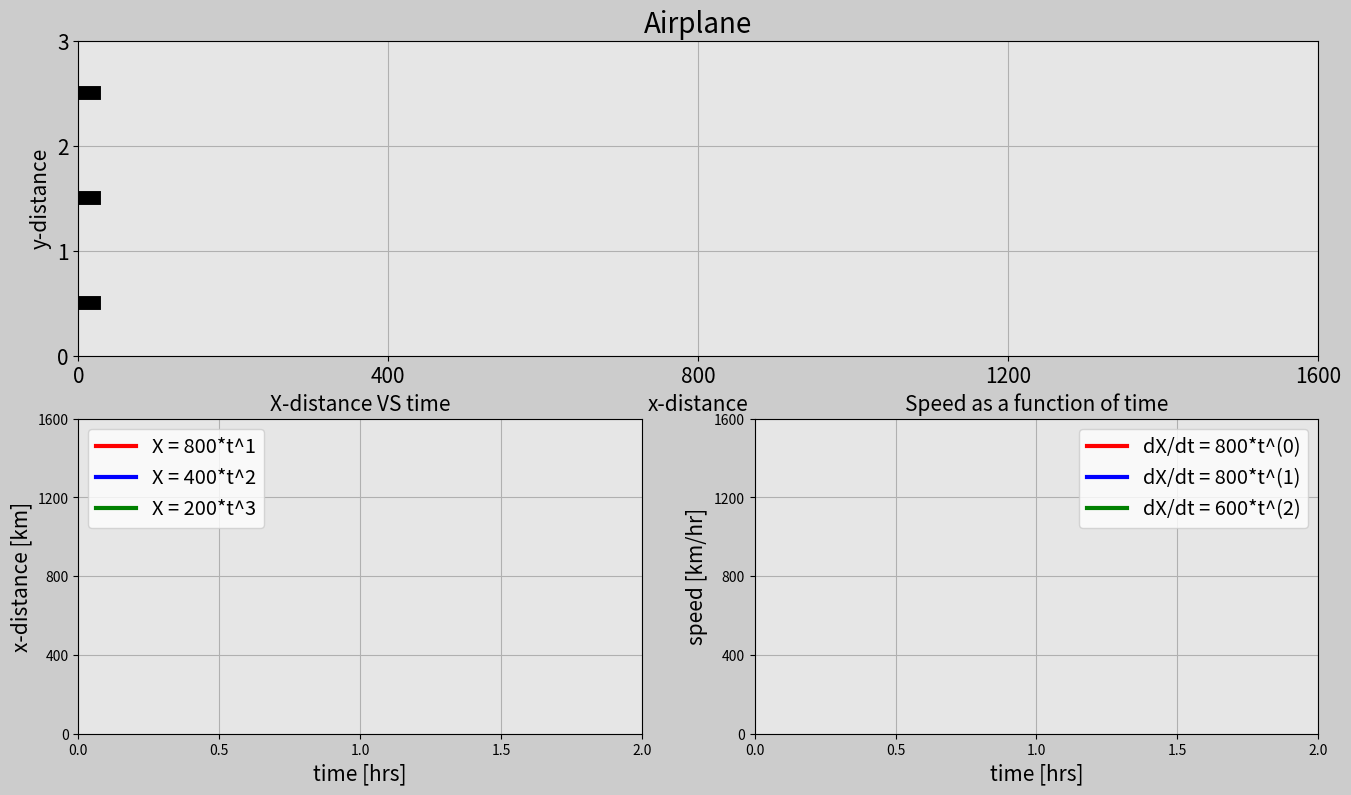

The matplotlib source for this figure:
import matplotlib.pyplot as plt
import matplotlib.gridspec as gridspec
import matplotlib.animation as animation
import numpy as np

# Set up the duration for your animation
t0=0 # [hrs]
t_end=2 # [hrs]
dt=0.005 # [hrs]

# Create array for time
t=np.arange(t0,t_end+dt,dt)

########## AIRPLANE 1 ##########
# Create an x array
a1=800
n1=1
x1=a1*t**n1 # [km]

# Create a y array
altitude1=2.5 # [km]
y1=np.ones(len(t))*altitude1

# Speed in the x direction
if n1<1:
    t[0]=t[1]
speed_x1=n1*a1*t**(n1-1)

########## AIRPLANE 2 ##########
# Create an x array
a2=400
n2=2
x2=a2*t**n2 # [km]

# Create a y array
altitude2=1.5 # [km]
y2=np.ones(len(t))*altitude2

# Speed in the x direction
if n2<1:
    t[0]=t[1]
speed_x2=n2*a2*t**(n2-1)

########## AIRPLANE 3 ##########
# Create an x array
a3=200
n3=3
x3=a3*t**n3 # [km]

# Create a y array
altitude3=0.5 # [km]
y3=np.ones(len(t))*altitude3

# Speed in the x direction
if n3<1:
    t[0]=t[1]
speed_x3=n3*a3*t**(n3-1)

#################### ANIMATION ####################
frame_amount=len(t)

########## AIRPLANE 1 ##########
dot1=np.zeros(frame_amount)
n=20
for i in range(0,frame_amount):
    if i==n:
        dot1[i]=x1[n]
        n+=20
    else:
        dot1[i]=x1[n-20]

########## AIRPLANE 2 ##########
dot2=np.zeros(frame_amount)
n=20
for i in range(0,frame_amount):
    if i==n:
        dot2[i]=x2[n]
        n+=20
    else:
        dot2[i]=x2[n-20]

########## AIRPLANE 3 ##########
dot3=np.zeros(frame_amount)
n=20
for i in range(0,frame_amount):
    if i==n:
        dot3[i]=x3[n]
        n+=20
    else:
        dot3[i]=x3[n-20]


def update_plot(num):
    # 1st subplot
    plane1_trajectory.set_data(dot1[0:num],y1[0:num])
    plane1_1.set_data([x1[num]-40,x1[num]+20],[y1[num],y1[num]])
    plane1_2.set_data([x1[num]-20,x1[num]],[y1[num]+0.3,y1[num]])
    plane1_3.set_data([x1[num]-20,x1[num]],[y1[num]-0.3,y1[num]])
    plane1_4.set_data([x1[num]-40,x1[num]-30],[y1[num]+0.15,y1[num]])
    plane1_5.set_data([x1[num]-40,x1[num]-30],[y1[num]-0.15,y1[num]])

    plane2_trajectory.set_data(dot2[0:num],y2[0:num])
    plane2_1.set_data([x2[num]-40,x2[num]+20],[y2[num],y2[num]])
    plane2_2.set_data([x2[num]-20,x2[num]],[y2[num]+0.3,y2[num]])
    plane2_3.set_data([x2[num]-20,x2[num]],[y2[num]-0.3,y2[num]])
    plane2_4.set_data([x2[num]-40,x2[num]-30],[y2[num]+0.15,y2[num]])
    plane2_5.set_data([x2[num]-40,x2[num]-30],[y2[num]-0.15,y2[num]])

    plane3_trajectory.set_data(dot3[0:num],y3[0:num])
    plane3_1.set_data([x3[num]-40,x3[num]+20],[y3[num],y3[num]])
    plane3_2.set_data([x3[num]-20,x3[num]],[y3[num]+0.3,y3[num]])
    plane3_3.set_data([x3[num]-20,x3[num]],[y3[num]-0.3,y3[num]])
    plane3_4.set_data([x3[num]-40,x3[num]-30],[y3[num]+0.15,y3[num]])
    plane3_5.set_data([x3[num]-40,x3[num]-30],[y3[num]-0.15,y3[num]])

    # 2nd subplot
    x_dist1.set_data(t[0:num],x1[0:num])
    x_dist2.set_data(t[0:num],x2[0:num])
    x_dist3.set_data(t[0:num],x3[0:num])

    # 3rd subplot
    speed1.set_data(t[0:num],speed_x1[0:num])
    speed2.set_data(t[0:num],speed_x2[0:num])
    speed3.set_data(t[0:num],speed_x3[0:num])

    return plane1_trajectory,plane1_1,plane1_2,plane1_3,plane1_4,plane1_5,\
        x_dist1,speed1,plane2_trajectory,plane2_1,plane2_2,plane2_3,plane2_4,plane2_5,\
        x_dist2,speed2,plane3_trajectory,plane3_1,plane3_2,plane3_3,plane3_4,plane3_5,\
        x_dist3,speed3,


fig=plt.figure(figsize=(16,9),dpi=80,facecolor=(0.8,0.8,0.8))
gs=gridspec.GridSpec(2,2)

# Subplot 1
ax0=fig.add_subplot(gs[0,:],facecolor=(0.9,0.9,0.9))

########## AIRPLANE 1 ##########
plane1_1,=ax0.plot([],[],'k',linewidth=10)
plane1_2,=ax0.plot([],[],'k',linewidth=5)
plane1_3,=ax0.plot([],[],'k',linewidth=5)
plane1_4,=ax0.plot([],[],'k',linewidth=3)
plane1_5,=ax0.plot([],[],'k',linewidth=3)
# Line following the airplane
plane1_trajectory,=ax0.plot([],[],'r:o',linewidth=2)

########## AIRPLANE 2 ##########
plane2_1,=ax0.plot([],[],'k',linewidth=10)
plane2_2,=ax0.plot([],[],'k',linewidth=5)
plane2_3,=ax0.plot([],[],'k',linewidth=5)
plane2_4,=ax0.plot([],[],'k',linewidth=3)
plane2_5,=ax0.plot([],[],'k',linewidth=3)
# Line following the airplane
plane2_trajectory,=ax0.plot([],[],'b:o',linewidth=2)

########## AIRPLANE 3 ##########
plane3_1,=ax0.plot([],[],'k',linewidth=10)
plane3_2,=ax0.plot([],[],'k',linewidth=5)
plane3_3,=ax0.plot([],[],'k',linewidth=5)
plane3_4,=ax0.plot([],[],'k',linewidth=3)
plane3_5,=ax0.plot([],[],'k',linewidth=3)
# Line following the airplane
plane3_trajectory,=ax0.plot([],[],'g:o',linewidth=2)


# Subplot properties
plt.xlim(x1[0],x1[-1])
plt.ylim(0,y1[0]+0.5)
plt.xticks(np.arange(x1[0],x1[-1]+1,x1[-1]/4),size=15)
plt.yticks(np.arange(0,y1[-1]+1,1),size=15)
plt.xlabel('x-distance',fontsize=15)
plt.ylabel('y-distance',fontsize=15)
plt.title('Airplane',fontsize=20)
plt.grid(True)


# Subplot 2
ax2=fig.add_subplot(gs[1,0],facecolor=(0.9,0.9,0.9))
x_dist1,=ax2.plot([],[],'-r',linewidth=3,label='X = '+str(a1)+'*t^'+str(n1))
x_dist2,=ax2.plot([],[],'-b',linewidth=3,label='X = '+str(a2)+'*t^'+str(n2))
x_dist3,=ax2.plot([],[],'-g',linewidth=3,label='X = '+str(a3)+'*t^'+str(n3))
plt.xlim(t[0],t[-1])
plt.ylim(x1[0],x1[-1])
plt.xticks(np.arange(t[0],t[-1]+dt,t[-1]/4))
plt.yticks(np.arange(x1[0],x1[-1]+1,x1[-1]/4))
plt.xlabel('time [hrs]',fontsize=15)
plt.ylabel('x-distance [km]',fontsize=15)
plt.title('X-distance VS time',fontsize=15)
plt.grid(True)
plt.legend(loc='upper left',fontsize='x-large')

# Subplot 3
ax4=fig.add_subplot(gs[1,1],facecolor=(0.9,0.9,0.9))
speed1,=ax4.plot([],[],'-r',linewidth=3,label='dX/dt = '+str(n1*a1)+'*t^('+str(n1-1)+')')
speed2,=ax4.plot([],[],'-b',linewidth=3,label='dX/dt = '+str(n2*a2)+'*t^('+str(n2-1)+')')
speed3,=ax4.plot([],[],'-g',linewidth=3,label='dX/dt = '+str(n3*a3)+'*t^('+str(n3-1)+')')
plt.xlim(t[0],t[-1])
plt.ylim(x1[0],speed_x1[-1]*2)
plt.xticks(np.arange(t[0],t[-1]+dt,t[-1]/4),size=10)
plt.yticks(np.arange(0, speed_x1[-1]*2+1,speed_x1[-1]*2/4),size=10)
plt.xlabel('time [hrs]',fontsize=15)
plt.ylabel('speed [km/hr]',fontsize=15)
plt.title('Speed as a function of time',fontsize=15)
plt.grid(True)
plt.legend(loc='upper right',fontsize='x-large')



plane_ani=animation.FuncAnimation(fig,update_plot,frames=frame_amount,interval=20,repeat=True,blit=True)
plt.show()
